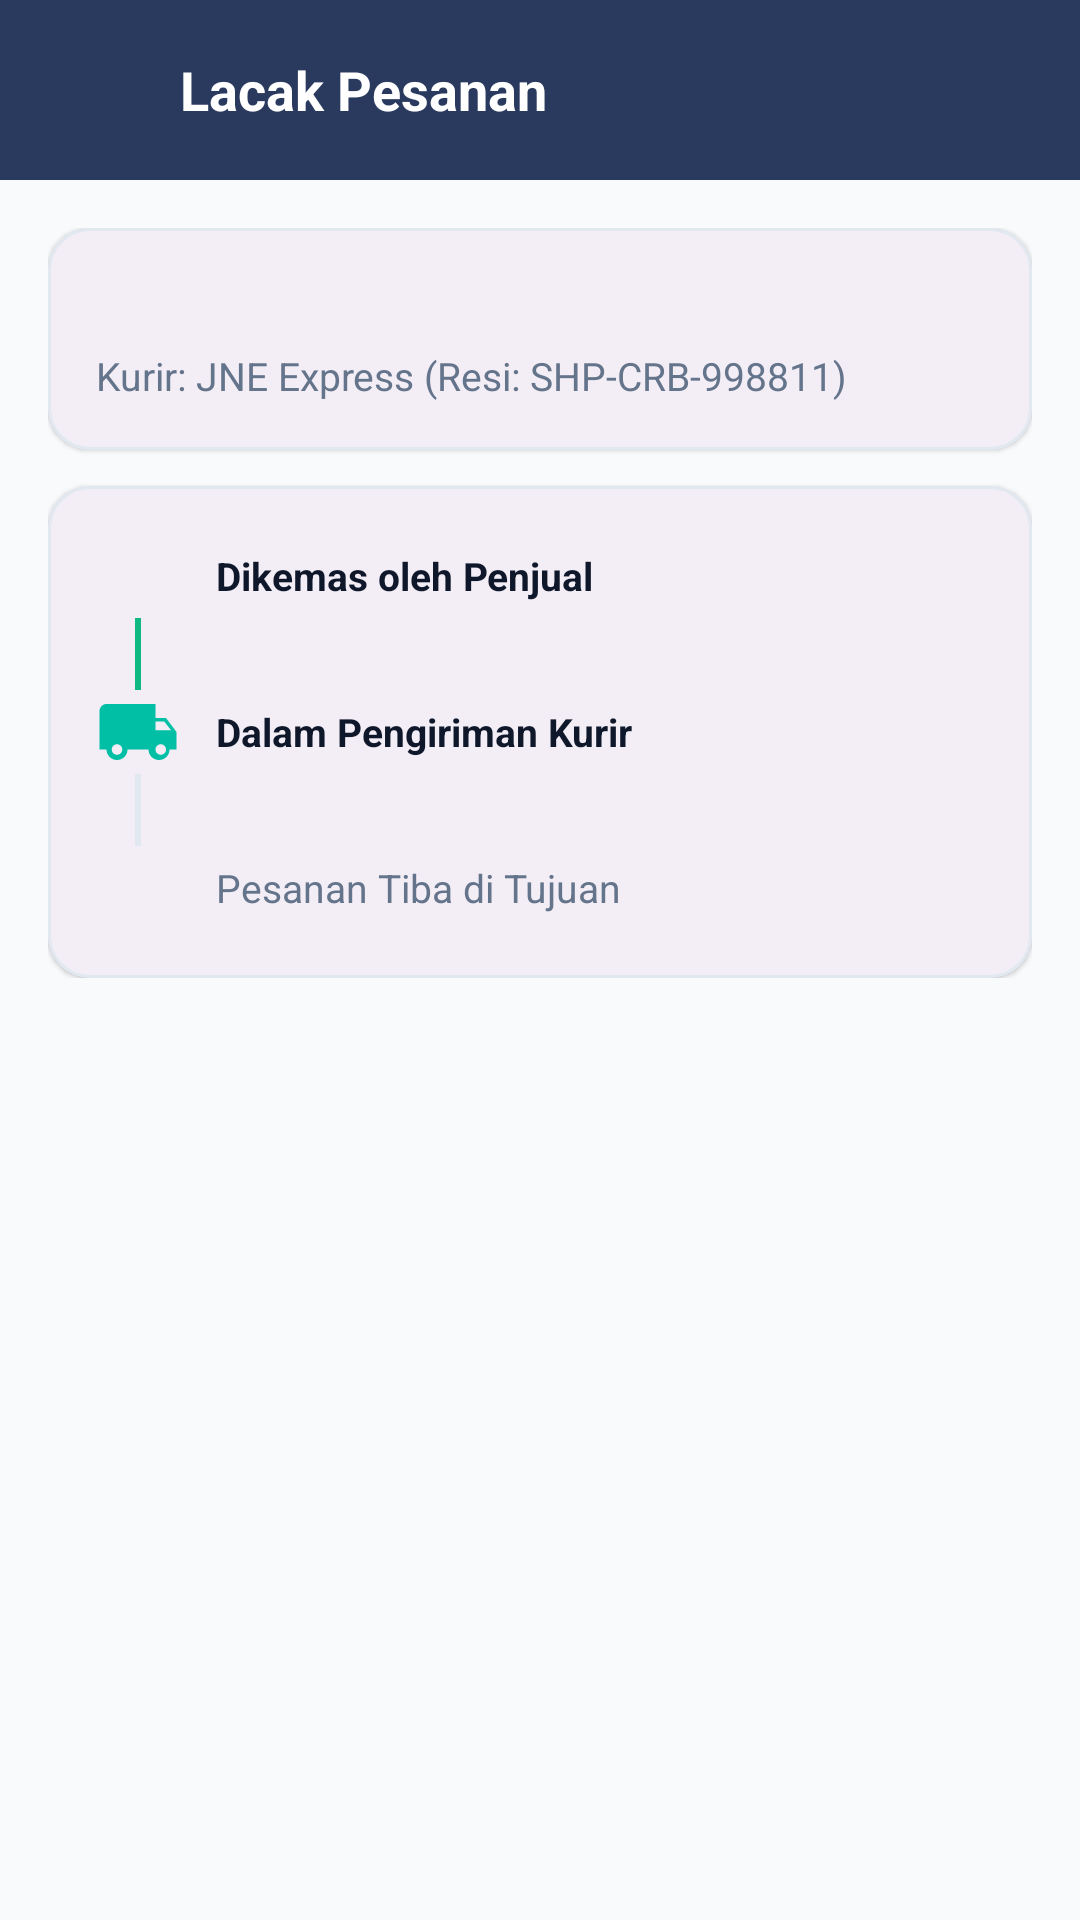

Layout XML and referenced resources for this Android screen:
<!-- AndroidManifest.xml: application theme Theme.Shopiku -->
<!-- res/layout/activity_tracking.xml -->
<?xml version="1.0" encoding="utf-8"?>
<RelativeLayout xmlns:android="http://schemas.android.com/apk/res/android"
    xmlns:app="http://schemas.android.com/apk/res-auto"
    xmlns:tools="http://schemas.android.com/tools"
    android:layout_width="match_parent"
    android:layout_height="match_parent"
    android:background="@color/bg_main"
    tools:context=".ui.tracking.TrackingActivity">

    
    <LinearLayout
        android:id="@+id/layoutTopBar"
        android:layout_width="match_parent"
        android:layout_height="wrap_content"
        android:orientation="horizontal"
        android:gravity="center_vertical"
        android:padding="12dp"
        android:background="@color/primary">

        <ImageButton
            android:id="@+id/btnBack"
            android:layout_width="36dp"
            android:layout_height="36dp"
            android:background="?attr/selectableItemBackgroundBorderless"
            android:src="@drawable/ic_back"
            app:tint="@color/white"
            android:contentDescription="Back" />

        <TextView
            android:layout_width="wrap_content"
            android:layout_height="wrap_content"
            android:text="@string/tracking_title"
            android:textColor="@color/white"
            android:textSize="18sp"
            android:textStyle="bold"
            android:layout_marginStart="12dp" />
    </LinearLayout>

    <ScrollView
        android:layout_width="match_parent"
        android:layout_height="match_parent"
        android:layout_below="@id/layoutTopBar"
        android:padding="16dp">

        <LinearLayout
            android:layout_width="match_parent"
            android:layout_height="wrap_content"
            android:orientation="vertical">

            
            <com.google.android.material.card.MaterialCardView
                android:layout_width="match_parent"
                android:layout_height="wrap_content"
                app:cardCornerRadius="14dp"
                app:cardElevation="1dp"
                app:strokeColor="@color/border_line"
                app:strokeWidth="1dp">

                <LinearLayout
                    android:layout_width="match_parent"
                    android:layout_height="wrap_content"
                    android:orientation="vertical"
                    android:padding="16dp">

                    <TextView
                        android:id="@+id/tvOrderId"
                        android:layout_width="wrap_content"
                        android:layout_height="wrap_content"
                        android:textColor="@color/primary"
                        android:textSize="15sp"
                        android:textStyle="bold"
                        tools:text="No. Pesanan: ORD-88991122" />

                    <TextView
                        android:id="@+id/tvCourierInfo"
                        android:layout_width="wrap_content"
                        android:layout_height="wrap_content"
                        android:text="@string/courier_info"
                        android:textColor="@color/text_secondary"
                        android:textSize="13sp"
                        android:layout_marginTop="4dp" />
                </LinearLayout>
            </com.google.android.material.card.MaterialCardView>

            
            <com.google.android.material.card.MaterialCardView
                android:layout_width="match_parent"
                android:layout_height="wrap_content"
                android:layout_marginTop="12dp"
                app:cardCornerRadius="14dp"
                app:cardElevation="1dp"
                app:strokeColor="@color/border_line"
                app:strokeWidth="1dp">

                <LinearLayout
                    android:layout_width="match_parent"
                    android:layout_height="wrap_content"
                    android:orientation="vertical"
                    android:padding="16dp">

                    
                    <LinearLayout
                        android:layout_width="match_parent"
                        android:layout_height="wrap_content"
                        android:orientation="horizontal"
                        android:gravity="center_vertical">

                        <ImageView
                            android:id="@+id/ivStep1"
                            android:layout_width="28dp"
                            android:layout_height="28dp"
                            android:src="@drawable/ic_check"
                            app:tint="@color/status_paid"
                            android:contentDescription="Step 1" />

                        <TextView
                            android:id="@+id/tvStep1"
                            android:layout_width="wrap_content"
                            android:layout_height="wrap_content"
                            android:text="@string/status_packed"
                            android:textColor="@color/text_primary"
                            android:textSize="13sp"
                            android:textStyle="bold"
                            android:layout_marginStart="12dp" />
                    </LinearLayout>

                    <View
                        android:layout_width="2dp"
                        android:layout_height="24dp"
                        android:background="@color/status_paid"
                        android:layout_marginStart="13dp" />

                    
                    <LinearLayout
                        android:layout_width="match_parent"
                        android:layout_height="wrap_content"
                        android:orientation="horizontal"
                        android:gravity="center_vertical">

                        <ImageView
                            android:id="@+id/ivStep2"
                            android:layout_width="28dp"
                            android:layout_height="28dp"
                            android:src="@drawable/ic_shipping"
                            app:tint="@color/accent"
                            android:contentDescription="Step 2" />

                        <TextView
                            android:id="@+id/tvStep2"
                            android:layout_width="wrap_content"
                            android:layout_height="wrap_content"
                            android:text="@string/status_shipped"
                            android:textColor="@color/text_primary"
                            android:textSize="13sp"
                            android:textStyle="bold"
                            android:layout_marginStart="12dp" />
                    </LinearLayout>

                    <View
                        android:layout_width="2dp"
                        android:layout_height="24dp"
                        android:background="@color/border_line"
                        android:layout_marginStart="13dp" />

                    
                    <LinearLayout
                        android:layout_width="match_parent"
                        android:layout_height="wrap_content"
                        android:orientation="horizontal"
                        android:gravity="center_vertical">

                        <ImageView
                            android:id="@+id/ivStep3"
                            android:layout_width="28dp"
                            android:layout_height="28dp"
                            android:src="@drawable/ic_check"
                            app:tint="@color/text_muted"
                            android:contentDescription="Step 3" />

                        <TextView
                            android:id="@+id/tvStep3"
                            android:layout_width="wrap_content"
                            android:layout_height="wrap_content"
                            android:text="@string/status_delivered"
                            android:textColor="@color/text_secondary"
                            android:textSize="13sp"
                            android:layout_marginStart="12dp" />
                    </LinearLayout>
                </LinearLayout>
            </com.google.android.material.card.MaterialCardView>
        </LinearLayout>
    </ScrollView>
</RelativeLayout>
<!-- resources referenced by this layout -->
<resources>
  <color name="accent">#00BFA5</color>
  <color name="bg_main">#F8FAFC</color>
  <color name="border_line">#E2E8F0</color>
  <color name="primary">#2A3A5E</color>
  <color name="status_paid">#10B981</color>
  <color name="text_muted">#94A3B8</color>
  <color name="text_primary">#0F172A</color>
  <color name="text_secondary">#64748B</color>
  <color name="white">#FFFFFF</color>
  <!-- drawable ic_shipping (drawable) -->
  <vector xmlns:android="http://schemas.android.com/apk/res/android"
      android:width="24dp"
      android:height="24dp"
      android:viewportWidth="24"
      android:viewportHeight="24">
    <path
        android:fillColor="#FF000000"
        android:pathData="M20,8h-3V4H3c-1.1,0 -2,0.9 -2,2v11h2c0,1.66 1.34,3 3,3s3,-1.34 3,-3h6c0,1.66 1.34,3 3,3s3,-1.34 3,-3h2v-5l-3,-4zM6,18.5c-0.83,0 -1.5,-0.67 -1.5,-1.5s0.67,-1.5 1.5,-1.5 1.5,0.67 1.5,1.5 -0.67,1.5 -1.5,1.5zm13.5,-9.5l1.96,2.5H17V9h2.5zm-1,9.5c-0.83,0 -1.5,-0.67 -1.5,-1.5s0.67,-1.5 1.5,-1.5 1.5,0.67 1.5,1.5 -0.67,1.5 -1.5,1.5z"/>
  </vector>
  <string name="courier_info">Kurir: JNE Express (Resi: SHP-CRB-998811)</string>
  <string name="status_delivered">Pesanan Tiba di Tujuan</string>
  <string name="status_packed">Dikemas oleh Penjual</string>
  <string name="status_shipped">Dalam Pengiriman Kurir</string>
  <string name="tracking_title">Lacak Pesanan</string>
  <style name="Theme.Shopiku" parent="Base.Theme.Shopiku" />
  <style name="Base.Theme.Shopiku" parent="Theme.Material3.DayNight.NoActionBar">
          <item name="colorPrimary">@color/primary</item>
          <item name="colorPrimaryVariant">@color/primary_dark</item>
          <item name="colorOnPrimary">@color/white</item>
          <item name="colorSecondary">@color/accent</item>
          <item name="colorOnSecondary">@color/white</item>
          <item name="android:statusBarColor">@color/primary</item>
          <item name="android:windowLightStatusBar">false</item>
          <item name="android:windowBackground">@color/bg_main</item>
      </style>
  <color name="primary_dark">#1D2844</color>
</resources>
